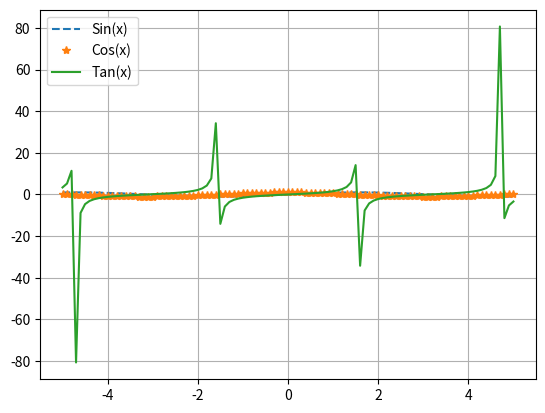

Reproduce this figure in Python.
from matplotlib import legend
#Grafico del Seno trigonometrico
import math
import matplotlib.pyplot as plt

incr=-5
x=[]
y=[]
z=[]
r=[]
while incr<5:
  x.append(incr)
  incr+=0.1

for i in x:
  y.append(math.sin(i))
  z.append(math.cos(i))
  r.append(math.tan(i))


plt.plot(x,y,'--')
plt.plot(x,z,'*')
plt.plot(x,r)
plt.legend(["Sin(x)", "Cos(x)","Tan(x)"])
plt.grid()
plt.show()